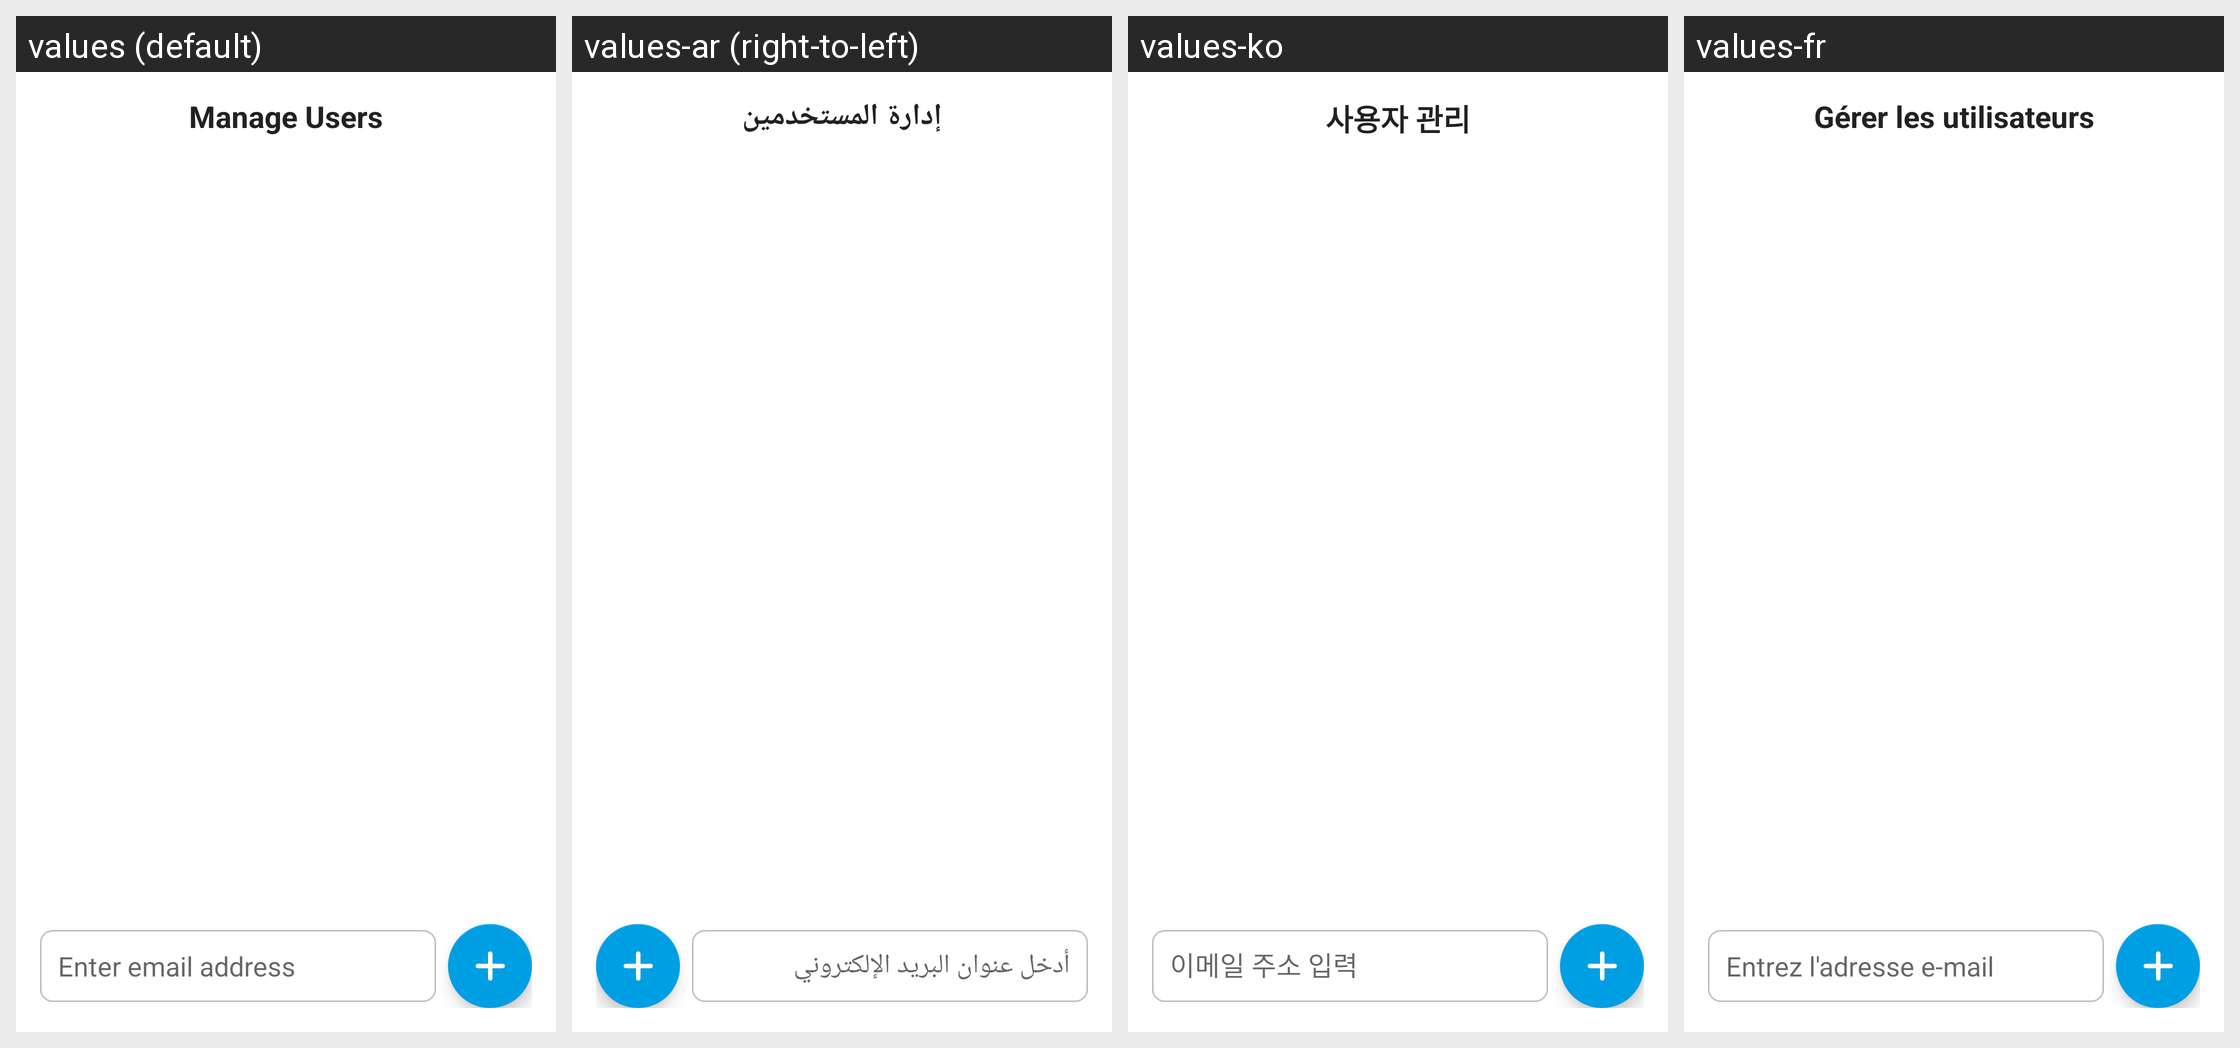

This grid shows one Android layout under several languages. Give, for every string resource on the screen, its name, the default text and each shown locale's text.
Android screen res/layout/users_list_popup.xml rendered under 4 locales, left to right: values (default), values-ar (right-to-left), values-ko, values-fr. Device: Nexus 5 (rendered at 1080×1920; each locale shown at half size, 540×960, under a caption strip naming it); theme Theme.PolyHome.
Other locales in the repository, not shown: values-es.
Strings drawn on this screen, with the default value and each locale's value (text and hints the layout hard-codes, and strings that could not be matched under every locale, appear in the picture but are not listed):

manage_users
  values: Manage Users
  values-ar: إدارة المستخدمين
  values-ko: 사용자 관리
  values-fr: Gérer les utilisateurs

enter_email_address
  values: Enter email address
  values-ar: أدخل عنوان البريد الإلكتروني
  values-ko: 이메일 주소 입력
  values-fr: Entrez l'adresse e-mail
